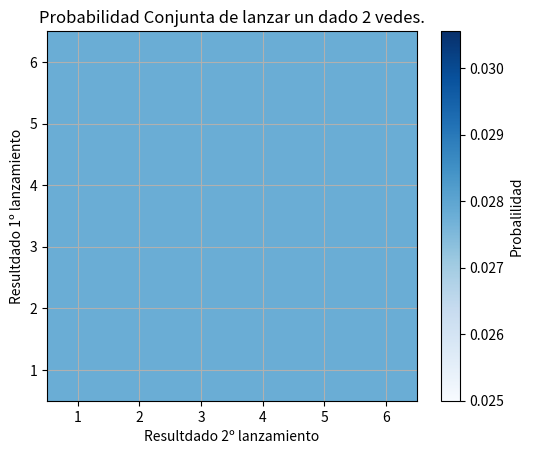

This figure's Python source:
import numpy as np
import matplotlib.pyplot as plt

#Probabilidad combinada.

#Definir posibles resultados de un dado. Creamos con arrange una lista del rangon indicado (inicio, final-1).
resultados_dado = np.arange(1,7)
print("--------RESULTADOS DADO--------")
print(resultados_dado)
#Calcular la probabilidad Conjunta. Creamos con ZEROS, un array de la forma (linias, columnas) lleno de zeros.
probalilidad_conjunta = np.zeros((6,6))
print("-----Probabilidad Conjunta------")
print(probalilidad_conjunta)

for i in resultados_dado :
    for j in resultados_dado :
        probalilidad_conjunta[i-1, j-1] = 1/36 #Cada resultado es equiprobable con lo que 1/6 * 1/6 = 1/36.
print("-----Probabilidad Conjunta post función for------")
print(probalilidad_conjunta)

#Visualizar la probalididad conjunta.
plt.imshow(probalilidad_conjunta, cmap='Blues', origin='lower')
plt.title('Probabilidad Conjunta de lanzar un dado 2 vedes.')
plt.xlabel('Resultdado 2º lanzamiento')
plt.ylabel('Resultdado 1º lanzamiento')
plt.xticks(np.arange(6), resultados_dado)
plt.yticks(np.arange(6), resultados_dado)
plt.colorbar(label='Probalilidad')
plt.grid(True)
plt.show()
